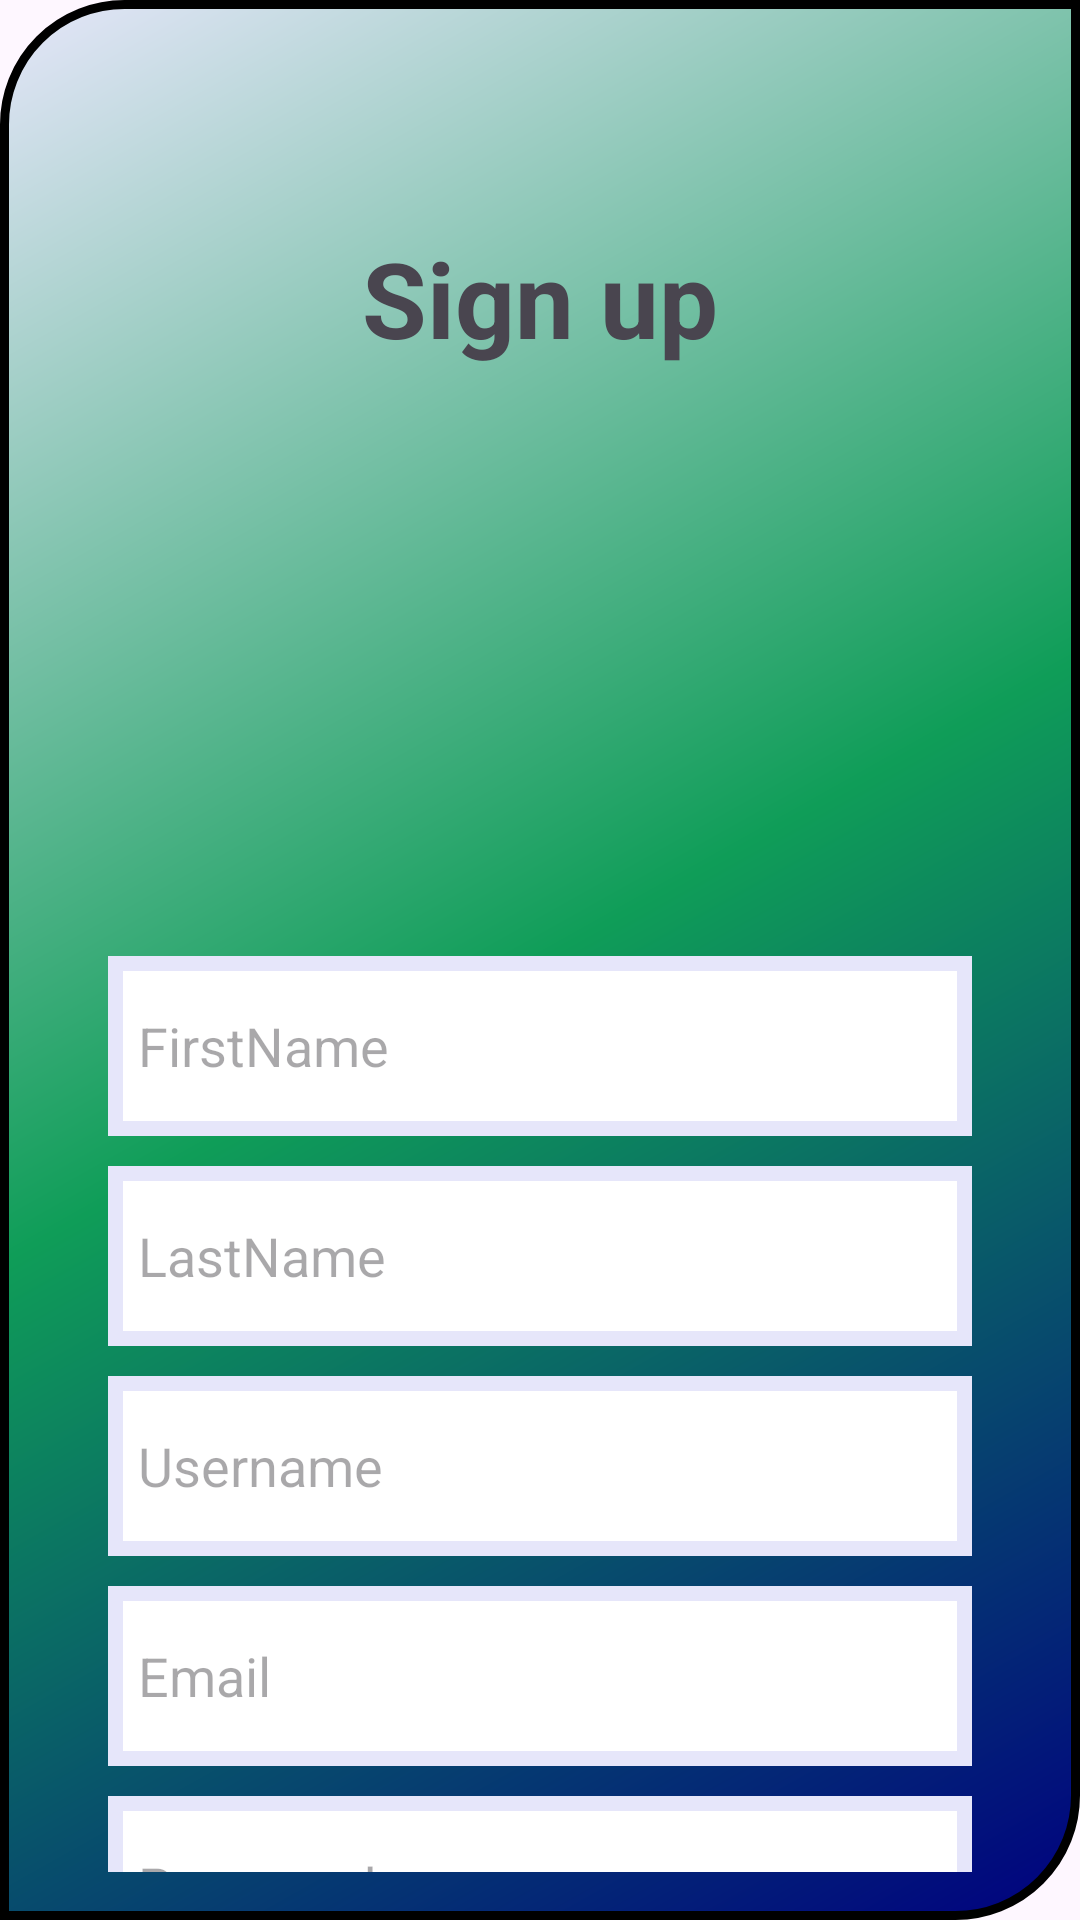

Reconstruct the res/layout file that produces this screen, plus the resources it refers to.
<!-- AndroidManifest.xml: application theme Theme.DesmosCloneJavaFirst -->
<!-- res/layout/activity_signup.xml -->
<?xml version="1.0" encoding="utf-8"?>
<ScrollView xmlns:android="http://schemas.android.com/apk/res/android"
    xmlns:tools="http://schemas.android.com/tools"
    android:layout_width="match_parent"
    android:layout_height="match_parent"
    android:background="@drawable/background1"
    android:padding="16dp"
    android:fillViewport="true"
    android:scrollbars="none"
    android:orientation="vertical"
    tools:context=".activities.LoginActivity">

    <LinearLayout
        android:layout_width="match_parent"
        android:layout_height="wrap_content"
        android:orientation="vertical">

        
        <TextView
            android:layout_width="match_parent"
            android:layout_height="wrap_content"
            android:layout_marginTop="50dp"
            android:layout_marginBottom="50dp"
            android:background="@drawable/purple_border"
            android:gravity="center"
            android:padding="10dp"
            android:text="@string/SignUp"
            android:textSize="35sp"
            android:textStyle="bold" />

        <LinearLayout
            android:layout_width="match_parent"
            android:layout_height="wrap_content"
            android:orientation="vertical"
            android:background="@drawable/purple_border"
            android:padding="20dp">

            
            <ImageView
                android:id="@+id/imageProfilePicView"
                android:layout_width="100dp"
                android:layout_height="100dp"
                android:layout_gravity="center"
                android:layout_marginTop="16dp"
                android:clickable="true"
                android:contentDescription="@string/profile_picture"
                android:focusable="true"
                android:paddingBottom="10dp"
                android:src="@drawable/default_profile_picture" />


            
            <EditText
                android:id="@+id/firstName"
                android:layout_width="match_parent"
                android:layout_height="60dp"
                android:layout_marginBottom="10dp"
                android:background="@drawable/white_background"
                android:hint="@string/firstname"
                android:inputType="text"
                android:padding="10dp" />

            
            <EditText
                android:id="@+id/lastName"
                android:layout_width="match_parent"
                android:layout_height="60dp"
                android:layout_marginBottom="10dp"
                android:background="@drawable/white_background"
                android:hint="@string/lastname"
                android:inputType="text"
                android:padding="10dp" />

            
            <EditText
                android:id="@+id/username"
                android:layout_width="match_parent"
                android:layout_height="60dp"
                android:layout_marginBottom="10dp"
                android:background="@drawable/white_background"
                android:hint="@string/username"
                android:inputType="text"
                android:padding="10dp" />

            
            <EditText
                android:id="@+id/email"
                android:layout_width="match_parent"
                android:layout_height="60dp"
                android:layout_marginBottom="10dp"
                android:background="@drawable/white_background"
                android:hint="@string/email"
                android:inputType="textEmailAddress"
                android:padding="10dp" />

            
            <EditText
                android:id="@+id/password"
                android:layout_width="match_parent"
                android:layout_height="60dp"
                android:layout_marginBottom="10dp"
                android:background="@drawable/white_background"
                android:hint="@string/password"
                android:inputType="textPassword"
                android:padding="10dp" />

            
            <EditText
                android:id="@+id/confirmPassword"
                android:layout_width="match_parent"
                android:layout_height="60dp"
                android:layout_marginBottom="10dp"
                android:background="@drawable/white_background"
                android:hint="@string/confirm_password"
                android:inputType="textPassword"
                android:padding="10dp" />

            
            <Button
                android:id="@+id/buttonSignUp"
                android:layout_width="wrap_content"
                android:layout_height="wrap_content"
                android:layout_gravity="center"
                android:layout_marginTop="40dp"
                android:minHeight="48dp"
                android:text="@string/buttonSignUp" />

        </LinearLayout>
    </LinearLayout>
</ScrollView>
<!-- resources referenced by this layout -->
<resources>
  <!-- drawable background1 (drawable) -->
  <?xml version="1.0" encoding="utf-8"?>
  <shape xmlns:android="http://schemas.android.com/apk/res/android"
      android:shape="rectangle">
      
      <gradient
          android:angle="315"
          android:centerColor="@color/light_blueish_green"
          android:type="linear"
          android:startColor="@color/lavender"
          android:endColor="@color/navy"
          />
      <stroke
          android:width="3dp"
          android:color="@color/black"/>
      <corners
          android:bottomRightRadius="40sp"
          android:topLeftRadius="40sp"/>
  </shape>
  <!-- drawable white_background (drawable) -->
  <?xml version="1.0" encoding="utf-8"?>
  <selector xmlns:android="http://schemas.android.com/apk/res/android">
      <item>
          <shape android:shape="rectangle">
              <solid android:color="@color/white"/>
              <corners android:radius="0dp"/>
              <stroke
                  android:width="5dp"
                  android:color="@color/lavender"/>
          </shape>
      </item>
  
  </selector>
  <string name="SignUp">Sign up</string>
  <string name="buttonSignUp">SignUp</string>
  <string name="confirm_password">Confirm Password</string>
  <string name="email">Email</string>
  <string name="firstname">FirstName</string>
  <string name="lastname">LastName</string>
  <string name="password">Password</string>
  <string name="profile_picture">Profile Picture</string>
  <string name="username">Username</string>
  <style name="Theme.DesmosCloneJavaFirst" parent="Base.Theme.DesmosCloneJavaFirst" />
  <color name="light_blueish_green">#0F9D58</color>
  <color name="lavender">#E6E6FA</color>
  <color name="navy">#000080</color>
  <color name="black">#000000</color>
  <color name="white">#FFFFFF</color>
  <style name="Base.Theme.DesmosCloneJavaFirst" parent="Theme.Material3.DayNight.NoActionBar">
          
          
      </style>
</resources>
